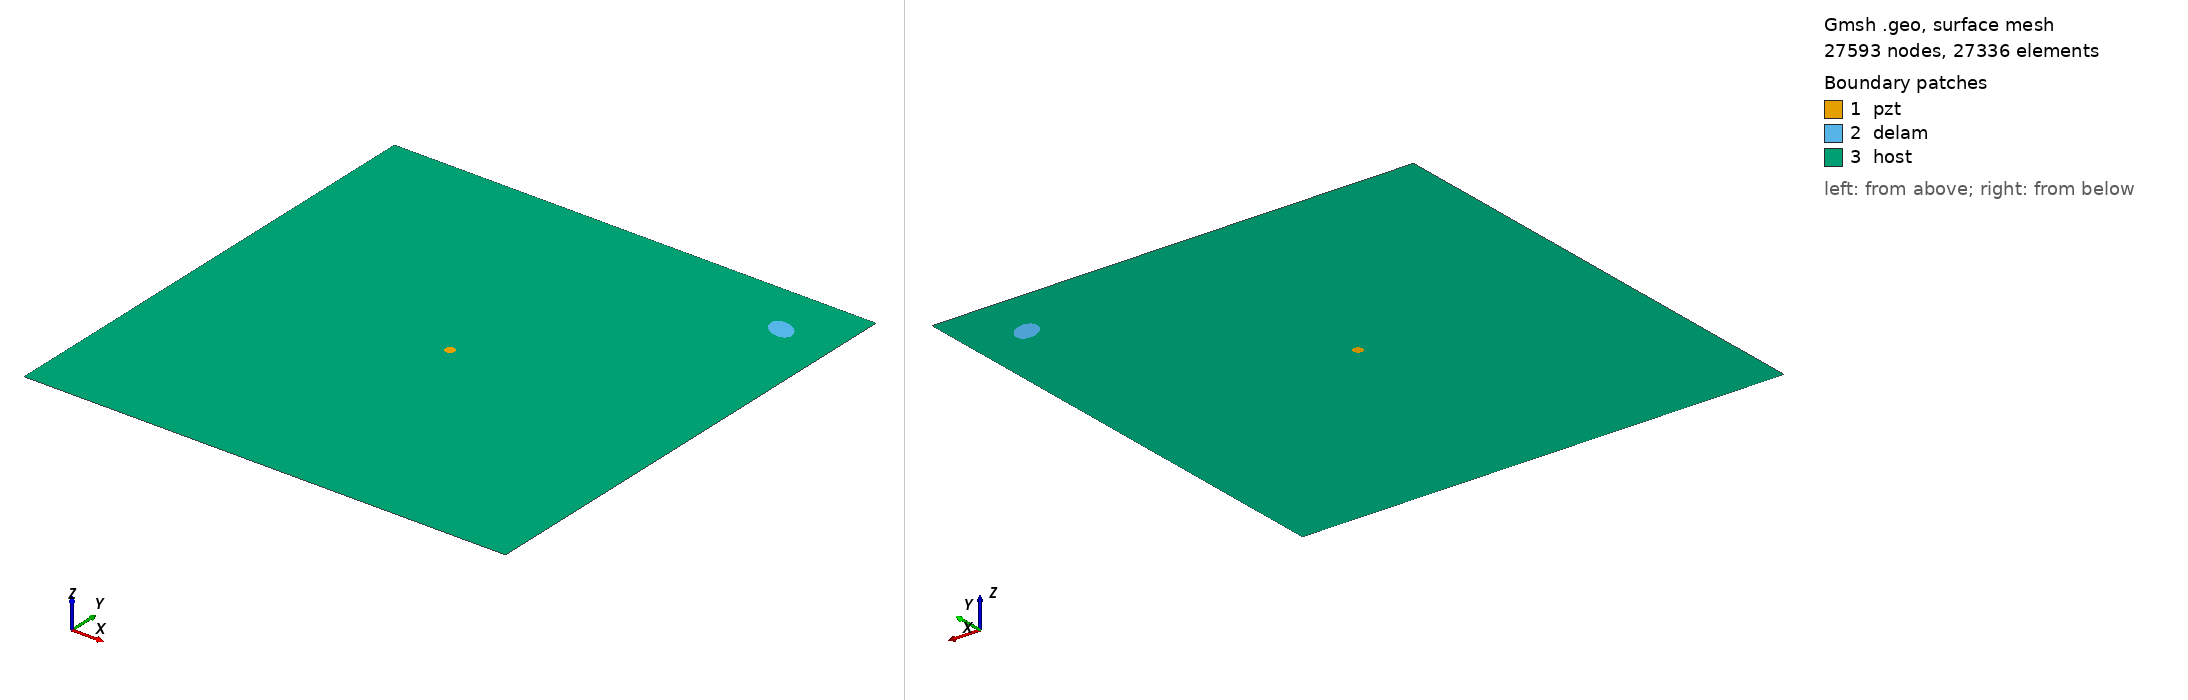

Gmsh geometry script, surface-meshed: 27593 nodes, 27336 surface elements. Boundary patches (legend numbers): 1 pzt, 2 delam, 3 host. Left view from above one corner, right view from below the opposite corner. Legend entries are the model's physical surfaces. The drawing asked Gmsh for element sizes between 1% and 20% of the model's largest extent; the script's own settings can give other sizes.

=== m_361_delam1_position_no_89_a_15mm_b_10mm_angle_150.geo (drawn) ===
SetFactory("OpenCASCADE");
L=0.500000; 
W=0.500000; 
a=0.015000; 
b=0.010000; 
x=0.444444; 
y=0.444444; 
alpha=0.833333 *Pi; 
r=0.005000; 
xpzt=0.250000; 
ypzt=0.250000; 
//+
Point(1) = {0, 0, 0, 1.0};
//+
Point(2) = {L, 0, 0, 1.0};
//+
Point(3) = {L, W, 0, 1.0};
//+
Point(4) = {0, W, 0, 1.0};
//+
Line(1) = {1, 2};
//+
Line(2) = {2, 3};
//+
Line(3) = {3, 4};
//+
Line(4) = {4, 1};
//+
Circle(5) = {xpzt, ypzt, -0, r, 0, 2*Pi};
//+
Ellipse(6) = {x, y, -0, a, b, 0, 2*Pi};
//+
Rotate {{0, 0, 1}, {x, y, 0}, alpha} {
  Curve{6}; 
}
//+
Curve Loop(1) = {4, 1, 2, 3};
//+
Curve Loop(2) = {6};
//+
Curve Loop(3) = {5};
//+
Curve Loop(4) = {6};
//+
Curve Loop(5) = {5};
//+
Plane Surface(1) = {5};
//+
Plane Surface(2) = {4};
//+
Plane Surface(3) = {1, 2, 3};
//+
Point(9) = {xpzt, ypzt, 0, 1.0};
//+
Point{9} In Surface {1};// mesh node at centre of pzt
//+
Physical Surface("pzt") = {1};
//+
Physical Surface("delam") = {2};
//+
Physical Surface("host") = {3};

Mesh.Algorithm = 6; // Frontal
Mesh.CharacteristicLengthFactor = 0.080000;
Mesh.CharacteristicLengthMin = 0.001000;
Mesh.CharacteristicLengthMax = 0.200000;
Mesh.RecombineAll = 1; // Apply recombination algorithm
Mesh.SubdivisionAlgorithm = 1; // 1: all quadrangles
Mesh.Smoothing = 1;
